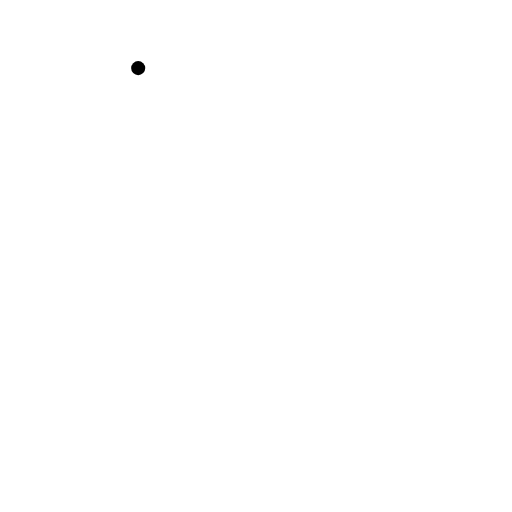
t = 0.00 s
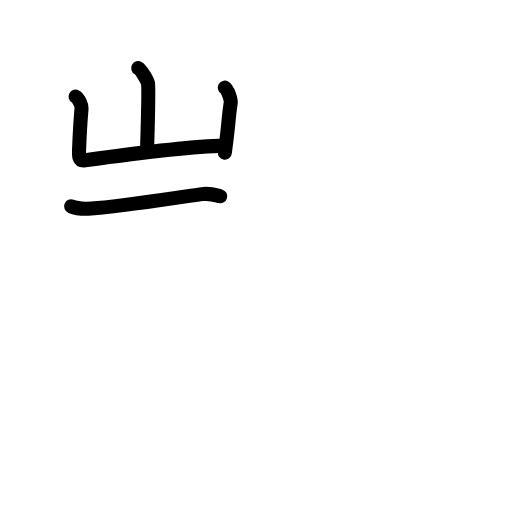
t = 3.42 s
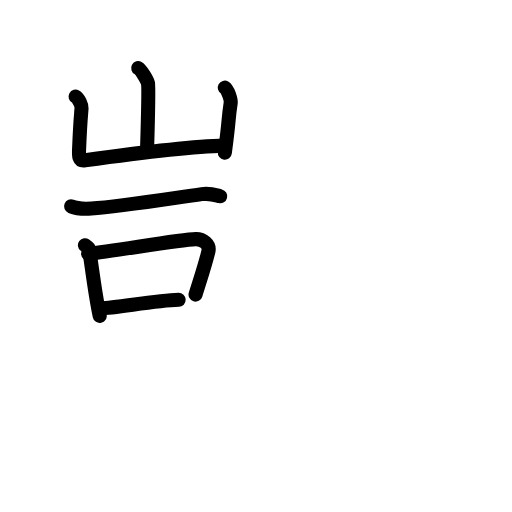
t = 6.75 s
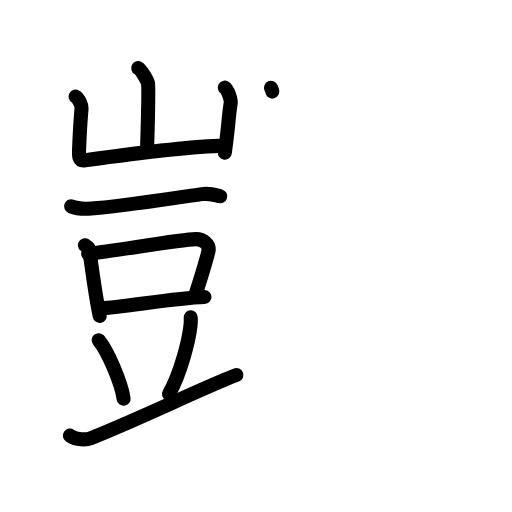
t = 10.13 s
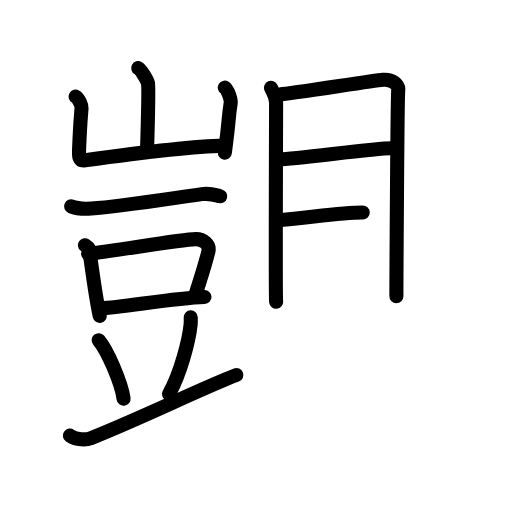
t = 13.75 s
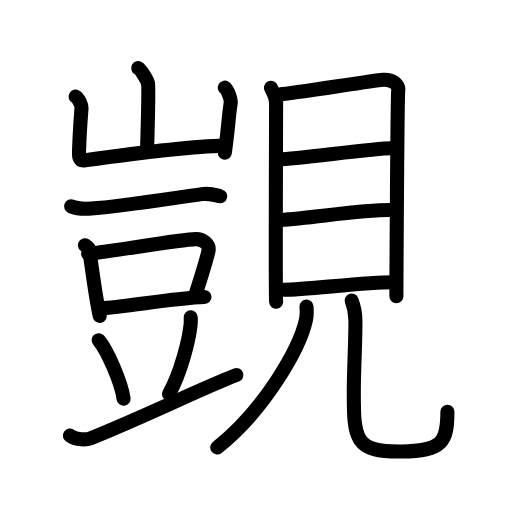
t = 17.00 s

The animated SVG that drew these frames (rendered in a browser with its animation timeline set to each time). Animation: 52 SMIL elements (animate=52); one cycle of 17.00 s.

<?xml version="1.0" encoding="UTF-8"?>
<!--
AniKanjiVG is licensed by CC-BY-SA Paul C. Sommerhoff (https://bitbucket.org/sommerhoff/anikanjivg).
AniKanjiVG uses KanjiVG which is licensed by CC-BY-SA Ulrich Apel (http://kanjivg.tagaini.net).
See also http://creativecommons.org/licenses/by-sa/3.0/
-->
<svg xmlns:kvg='http://kanjivg.tagaini.net' xmlns='http://www.w3.org/2000/svg' width='109' height='109' viewBox='0 0 109 109' style='fill:none;stroke:#000000;stroke-width:3;stroke-linecap:round;stroke-linejoin:round;' id="kvg:kanji_089ac"><g id="kvg:089ac" kvg:element="覬"><g id="kvg:089ac-g1" kvg:element="豈" kvg:position="left"><g id="kvg:089ac-g2" kvg:element="山" kvg:position="top"><path id="kvg:089ac-s1" kvg:type="㇑a" d="M29.42,14.5c0.63,0.34,1.96,2.58,2.09,3.26c0.13,0.69-0.08,10.1-0.21,14.4"><animate attributeName="d" begin="0.0s" dur="0.5s" from="M29.42,14.5C29.42,14.5,29.42,14.5,29.42,14.5" to="M29.42,14.5c0.63,0.34,1.96,2.58,2.09,3.26" />
<animate attributeName="d" begin="0.5s" dur="0.5s" from="M29.42,14.5c0.63,0.34,1.96,2.58,2.09,3.26c0,0,0,0,0,0,0" to="M29.42,14.5c0.63,0.34,1.96,2.58,2.09,3.26c0.13,0.69-0.08,10.1-0.21,14.4" />
</path>
<path id="kvg:089ac-s2" kvg:type="㇄a" d="M16.1,20.57c0.63,0.34,1.31,1.8,1.26,2.5c-0.28,3.43-0.32,3.68-0.5,8.17c-0.06,1.58-0.32,3.09,1.25,2.88c5.61-0.77,21.69-2.92,29.59-3.11"><animate attributeName="d" begin="1.0s" dur="0.25s" from="M16.1,20.57C16.1,20.57,16.1,20.57,16.1,20.57" to="M16.1,20.57c0.63,0.34,1.31,1.8,1.26,2.5" />
<animate attributeName="d" begin="1.25s" dur="0.25s" from="M16.1,20.57c0.63,0.34,1.31,1.8,1.26,2.5c0,0,0,0,0,0,0" to="M16.1,20.57c0.63,0.34,1.31,1.8,1.26,2.5c-0.28,3.43-0.32,3.68-0.5,8.17" />
<animate attributeName="d" begin="1.5s" dur="0.25s" from="M16.1,20.57c0.63,0.34,1.31,1.8,1.26,2.5c-0.28,3.43-0.32,3.68-0.5,8.17c0,0,0,0,0,0,0" to="M16.1,20.57c0.63,0.34,1.31,1.8,1.26,2.5c-0.28,3.43-0.32,3.68-0.5,8.17c-0.06,1.58-0.32,3.09,1.25,2.88" />
<animate attributeName="d" begin="1.75s" dur="0.25s" from="M16.1,20.57c0.63,0.34,1.31,1.8,1.26,2.5c-0.28,3.43-0.32,3.68-0.5,8.17c-0.06,1.58-0.32,3.09,1.25,2.88c0,0,0,0,0,0,0" to="M16.1,20.57c0.63,0.34,1.31,1.8,1.26,2.5c-0.28,3.43-0.32,3.68-0.5,8.17c-0.06,1.58-0.32,3.09,1.25,2.88c5.61-0.77,21.69-2.92,29.59-3.11" />
<animate attributeName="d" begin="0s" dur="1.0s" from="M-100,-100" to="M-100,-100" />
</path>
<path id="kvg:089ac-s3" kvg:type="㇑" d="M47.85,18.66c0.63,0.35,1.36,2.57,1.26,3.26c-0.62,4.23-0.2,2.71-1.24,10.58"><animate attributeName="d" begin="2.0s" dur="0.5s" from="M47.85,18.66C47.85,18.66,47.85,18.66,47.85,18.66" to="M47.85,18.66c0.63,0.35,1.36,2.57,1.26,3.26" />
<animate attributeName="d" begin="2.5s" dur="0.5s" from="M47.85,18.66c0.63,0.35,1.36,2.57,1.26,3.26c0,0,0,0,0,0,0" to="M47.85,18.66c0.63,0.35,1.36,2.57,1.26,3.26c-0.62,4.23-0.2,2.71-1.24,10.58" />
<animate attributeName="d" begin="0s" dur="2.0s" from="M-100,-100" to="M-100,-100" />
</path>
</g>
<g id="kvg:089ac-g3" kvg:element="豆" kvg:position="bottom"><g id="kvg:089ac-g4" kvg:position="top"><path id="kvg:089ac-s4" kvg:type="㇐" d="M15.13,43.93c1.13,0.46,3.19,0.53,4.32,0.46c6.06-0.38,16.81-2.13,23.49-3.06c1.86-0.26,3,0.22,3.94,0.45"><animate attributeName="d" begin="3.0s" dur="0.3333333333333333s" from="M15.13,43.93C15.13,43.93,15.13,43.93,15.13,43.93" to="M15.13,43.93c1.13,0.46,3.19,0.53,4.32,0.46" />
<animate attributeName="d" begin="3.3333333333333335s" dur="0.3333333333333333s" from="M15.13,43.93c1.13,0.46,3.19,0.53,4.32,0.46c0,0,0,0,0,0,0" to="M15.13,43.93c1.13,0.46,3.19,0.53,4.32,0.46c6.06-0.38,16.81-2.13,23.49-3.06" />
<animate attributeName="d" begin="3.6666666666666665s" dur="0.3333333333333333s" from="M15.13,43.93c1.13,0.46,3.19,0.53,4.32,0.46c6.06-0.38,16.81-2.13,23.49-3.06c0,0,0,0,0,0,0" to="M15.13,43.93c1.13,0.46,3.19,0.53,4.32,0.46c6.06-0.38,16.81-2.13,23.49-3.06c1.86-0.26,3,0.22,3.94,0.45" />
<animate attributeName="d" begin="0s" dur="3.0s" from="M-100,-100" to="M-100,-100" />
</path>
</g>
<g id="kvg:089ac-g5" kvg:position="bottom"><g id="kvg:089ac-g6" kvg:element="口"><path id="kvg:089ac-s5" kvg:type="㇑" d="M18.08,52.2c0.35,0.26,0.8,0.46,0.86,0.8c0.47,2.49,1.22,9.32,2.29,14.26"><animate attributeName="d" begin="4.0s" dur="0.5s" from="M18.08,52.2C18.08,52.2,18.08,52.2,18.08,52.2" to="M18.08,52.2c0.35,0.26,0.8,0.46,0.86,0.8" />
<animate attributeName="d" begin="4.5s" dur="0.5s" from="M18.08,52.2c0.35,0.26,0.8,0.46,0.86,0.8c0,0,0,0,0,0,0" to="M18.08,52.2c0.35,0.26,0.8,0.46,0.86,0.8c0.47,2.49,1.22,9.32,2.29,14.26" />
<animate attributeName="d" begin="0s" dur="4.0s" from="M-100,-100" to="M-100,-100" />
</path>
<path id="kvg:089ac-s6" kvg:type="㇕b" d="M18.75,54.01c5.34-0.5,19.29-3.03,22.93-3.11c1.51-0.03,3.03,1.15,2.69,2.6c-0.61,2.6-1.59,5.52-2.74,9.21"><animate attributeName="d" begin="5.0s" dur="0.3333333333333333s" from="M18.75,54.01C18.75,54.01,18.75,54.01,18.75,54.01" to="M18.75,54.01c5.34-0.5,19.29-3.03,22.93-3.11" />
<animate attributeName="d" begin="5.333333333333333s" dur="0.3333333333333333s" from="M18.75,54.01c5.34-0.5,19.29-3.03,22.93-3.11c0,0,0,0,0,0,0" to="M18.75,54.01c5.34-0.5,19.29-3.03,22.93-3.11c1.51-0.03,3.03,1.15,2.69,2.6" />
<animate attributeName="d" begin="5.666666666666667s" dur="0.3333333333333333s" from="M18.75,54.01c5.34-0.5,19.29-3.03,22.93-3.11c1.51-0.03,3.03,1.15,2.69,2.6c0,0,0,0,0,0,0" to="M18.75,54.01c5.34-0.5,19.29-3.03,22.93-3.11c1.51-0.03,3.03,1.15,2.69,2.6c-0.61,2.6-1.59,5.52-2.74,9.21" />
<animate attributeName="d" begin="0s" dur="5.0s" from="M-100,-100" to="M-100,-100" />
</path>
<path id="kvg:089ac-s7" kvg:type="㇐b" d="M21.52,65.61c3.94,0,15.14-2.17,22.02-2.38"><animate attributeName="d" begin="6.0s" dur="1.0s" from="M21.52,65.61C21.52,65.61,21.52,65.61,21.52,65.61" to="M21.52,65.61c3.94,0,15.14-2.17,22.02-2.38" />
<animate attributeName="d" begin="0s" dur="6.0s" from="M-100,-100" to="M-100,-100" />
</path>
</g>
<path id="kvg:089ac-s8" kvg:type="㇔" d="M21,72.42c1.87,2.2,4.84,9.04,5.31,12.47"><animate attributeName="d" begin="7.0s" dur="1.0s" from="M21,72.42C21,72.42,21,72.42,21,72.42" to="M21,72.42c1.87,2.2,4.84,9.04,5.31,12.47" />
<animate attributeName="d" begin="0s" dur="7.0s" from="M-100,-100" to="M-100,-100" />
</path>
<path id="kvg:089ac-s9" kvg:type="㇒" d="M40.61,67.56c0.01,0.38,0.03,0.99-0.03,1.54c-0.32,3.26-2.12,10.4-4.6,14.78"><animate attributeName="d" begin="8.0s" dur="0.5s" from="M40.61,67.56C40.61,67.56,40.61,67.56,40.61,67.56" to="M40.61,67.56c0.01,0.38,0.03,0.99-0.03,1.54" />
<animate attributeName="d" begin="8.5s" dur="0.5s" from="M40.61,67.56c0.01,0.38,0.03,0.99-0.03,1.54c0,0,0,0,0,0,0" to="M40.61,67.56c0.01,0.38,0.03,0.99-0.03,1.54c-0.32,3.26-2.12,10.4-4.6,14.78" />
<animate attributeName="d" begin="0s" dur="8.0s" from="M-100,-100" to="M-100,-100" />
</path>
<path id="kvg:089ac-s10" kvg:type="㇐" d="M14.88,92.73c1.35,0.99,3.55,0.93,4.44,0.57c11.94-4.8,23.3-10.49,31-13.46"><animate attributeName="d" begin="9.0s" dur="0.5s" from="M14.88,92.73C14.88,92.73,14.88,92.73,14.88,92.73" to="M14.88,92.73c1.35,0.99,3.55,0.93,4.44,0.57" />
<animate attributeName="d" begin="9.5s" dur="0.5s" from="M14.88,92.73c1.35,0.99,3.55,0.93,4.44,0.57c0,0,0,0,0,0,0" to="M14.88,92.73c1.35,0.99,3.55,0.93,4.44,0.57c11.94-4.8,23.3-10.49,31-13.46" />
<animate attributeName="d" begin="0s" dur="9.0s" from="M-100,-100" to="M-100,-100" />
</path>
</g>
</g>
</g>
<g id="kvg:089ac-g7" kvg:element="見" kvg:position="right" kvg:radical="general"><g id="kvg:089ac-g8" kvg:element="目" kvg:position="top"><path id="kvg:089ac-s11" kvg:type="㇑" d="M57.69,18.69c0.45,1.05,1.09,1.83,1.09,3.23c0,1.4-0.15,40.93,0,42.33"><animate attributeName="d" begin="10.0s" dur="0.5s" from="M57.69,18.69C57.69,18.69,57.69,18.69,57.69,18.69" to="M57.69,18.69c0.45,1.05,1.09,1.83,1.09,3.23" />
<animate attributeName="d" begin="10.5s" dur="0.5s" from="M57.69,18.69c0.45,1.05,1.09,1.83,1.09,3.23c0,0,0,0,0,0,0" to="M57.69,18.69c0.45,1.05,1.09,1.83,1.09,3.23c0,1.4-0.15,40.93,0,42.33" />
<animate attributeName="d" begin="0s" dur="10.0s" from="M-100,-100" to="M-100,-100" />
</path>
<path id="kvg:089ac-s12" kvg:type="㇕a" d="M59.52,20.11c2.52-0.17,19.71-2.91,22-3.12c1.91-0.18,3.42,0.98,3.26,2.28c-0.2,1.65-0.39,42.74-0.39,43.79"><animate attributeName="d" begin="11.0s" dur="0.3333333333333333s" from="M59.52,20.11C59.52,20.11,59.52,20.11,59.52,20.11" to="M59.52,20.11c2.52-0.17,19.71-2.91,22-3.12" />
<animate attributeName="d" begin="11.333333333333334s" dur="0.3333333333333333s" from="M59.52,20.11c2.52-0.17,19.71-2.91,22-3.12c0,0,0,0,0,0,0" to="M59.52,20.11c2.52-0.17,19.71-2.91,22-3.12c1.91-0.18,3.42,0.98,3.26,2.28" />
<animate attributeName="d" begin="11.666666666666666s" dur="0.3333333333333333s" from="M59.52,20.11c2.52-0.17,19.71-2.91,22-3.12c1.91-0.18,3.42,0.98,3.26,2.28c0,0,0,0,0,0,0" to="M59.52,20.11c2.52-0.17,19.71-2.91,22-3.12c1.91-0.18,3.42,0.98,3.26,2.28c-0.2,1.65-0.39,42.74-0.39,43.79" />
<animate attributeName="d" begin="0s" dur="11.0s" from="M-100,-100" to="M-100,-100" />
</path>
<path id="kvg:089ac-s13" kvg:type="㇐a" d="M59.48,33.92c3.6,0,19.84-2.35,23.88-2.35"><animate attributeName="d" begin="12.0s" dur="1.0s" from="M59.48,33.92C59.48,33.92,59.48,33.92,59.48,33.92" to="M59.48,33.92c3.6,0,19.84-2.35,23.88-2.35" />
<animate attributeName="d" begin="0s" dur="12.0s" from="M-100,-100" to="M-100,-100" />
</path>
<path id="kvg:089ac-s14" kvg:type="㇐a" d="M59.69,46.82c7.3-0.5,16.9-2.1,23.38-2.1"><animate attributeName="d" begin="13.0s" dur="1.0s" from="M59.69,46.82C59.69,46.82,59.69,46.82,59.69,46.82" to="M59.69,46.82c7.3-0.5,16.9-2.1,23.38-2.1" />
<animate attributeName="d" begin="0s" dur="13.0s" from="M-100,-100" to="M-100,-100" />
</path>
<path id="kvg:089ac-s15" kvg:type="㇐a" d="M60.34,61.69c5.01,0,16.9-1.6,23.38-1.6"><animate attributeName="d" begin="14.0s" dur="1.0s" from="M60.34,61.69C60.34,61.69,60.34,61.69,60.34,61.69" to="M60.34,61.69c5.01,0,16.9-1.6,23.38-1.6" />
<animate attributeName="d" begin="0s" dur="14.0s" from="M-100,-100" to="M-100,-100" />
</path>
</g>
<g id="kvg:089ac-g9" kvg:position="bottom"><path id="kvg:089ac-s16" kvg:type="㇒" d="M65.25,65.25c0.05,0.71,0.11,1.82-0.11,2.84c-1.29,5.99-8.73,19.12-18.89,27.16"><animate attributeName="d" begin="15.0s" dur="0.5s" from="M65.25,65.25C65.25,65.25,65.25,65.25,65.25,65.25" to="M65.25,65.25c0.05,0.71,0.11,1.82-0.11,2.84" />
<animate attributeName="d" begin="15.5s" dur="0.5s" from="M65.25,65.25c0.05,0.71,0.11,1.82-0.11,2.84c0,0,0,0,0,0,0" to="M65.25,65.25c0.05,0.71,0.11,1.82-0.11,2.84c-1.29,5.99-8.73,19.12-18.89,27.16" />
<animate attributeName="d" begin="0s" dur="15.0s" from="M-100,-100" to="M-100,-100" />
</path>
<path id="kvg:089ac-s17" kvg:type="㇟" d="M74.86,63.97c0.43,1.1,0.77,2.4,0.8,4.11c0.06,4.26-0.34,10.28-0.34,15.4c0,10.02,0.18,12.77,10.18,12.65c8.75-0.11,9.75-2.12,9.75-8.47"><animate attributeName="d" begin="16.0s" dur="0.25s" from="M74.86,63.97C74.86,63.97,74.86,63.97,74.86,63.97" to="M74.86,63.97c0.43,1.1,0.77,2.4,0.8,4.11" />
<animate attributeName="d" begin="16.25s" dur="0.25s" from="M74.86,63.97c0.43,1.1,0.77,2.4,0.8,4.11c0,0,0,0,0,0,0" to="M74.86,63.97c0.43,1.1,0.77,2.4,0.8,4.11c0.06,4.26-0.34,10.28-0.34,15.4" />
<animate attributeName="d" begin="16.5s" dur="0.25s" from="M74.86,63.97c0.43,1.1,0.77,2.4,0.8,4.11c0.06,4.26-0.34,10.28-0.34,15.4c0,0,0,0,0,0,0" to="M74.86,63.97c0.43,1.1,0.77,2.4,0.8,4.11c0.06,4.26-0.34,10.28-0.34,15.4c0,10.02,0.18,12.77,10.18,12.65" />
<animate attributeName="d" begin="16.75s" dur="0.25s" from="M74.86,63.97c0.43,1.1,0.77,2.4,0.8,4.11c0.06,4.26-0.34,10.28-0.34,15.4c0,10.02,0.18,12.77,10.18,12.65c0,0,0,0,0,0,0" to="M74.86,63.97c0.43,1.1,0.77,2.4,0.8,4.11c0.06,4.26-0.34,10.28-0.34,15.4c0,10.02,0.18,12.77,10.18,12.65c8.75-0.11,9.75-2.12,9.75-8.47" />
<animate attributeName="d" begin="0s" dur="16.0s" from="M-100,-100" to="M-100,-100" />
</path>
</g>
</g>
</g>
</svg>
